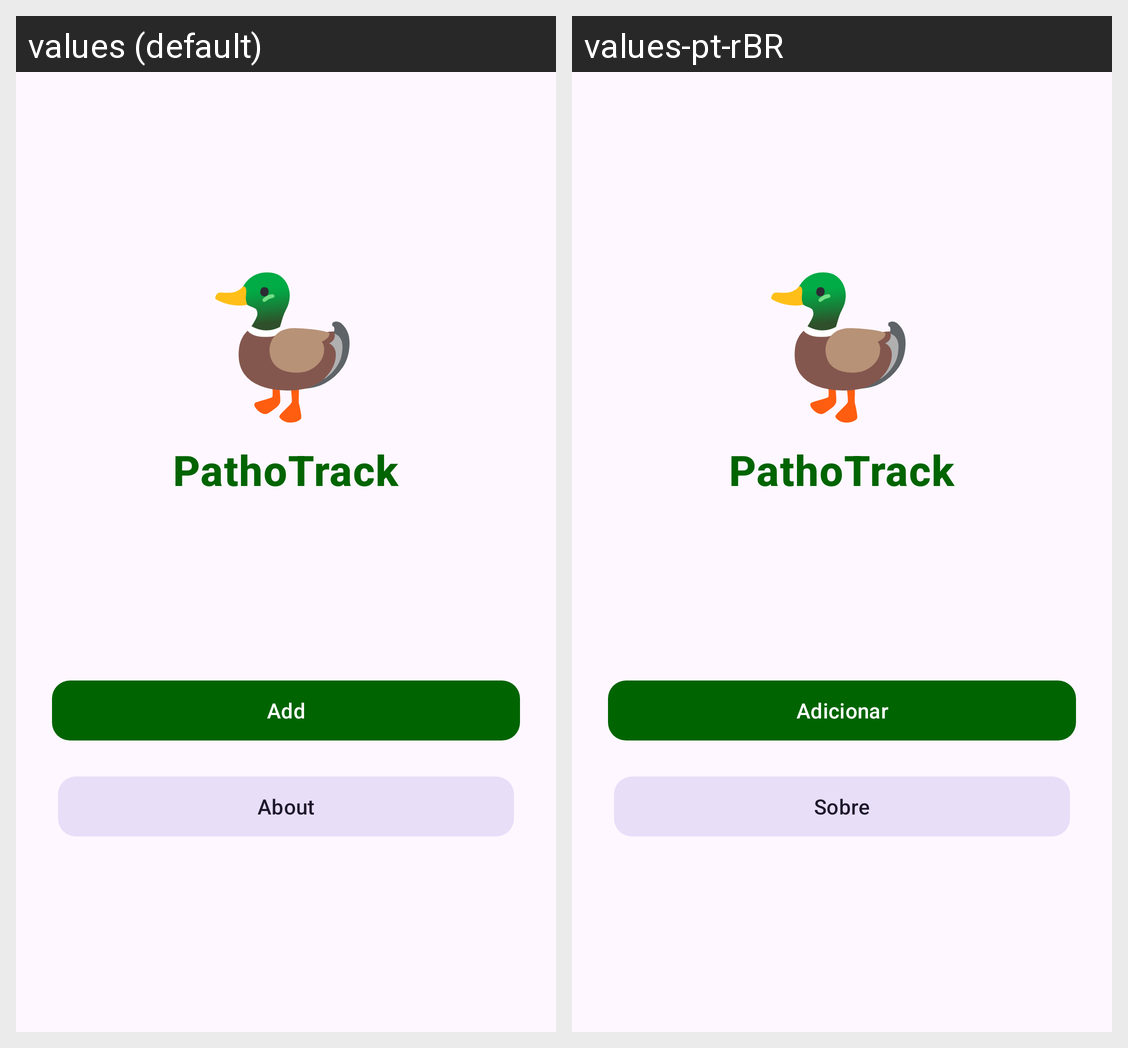

Strings drawn on this Android screen and how each of the app's shown locales translates them:
Android screen res/layout/activity_home.xml rendered under 2 locales, left to right: values (default), values-pt-rBR. Device: Nexus 5 (rendered at 1080×1920; each locale shown at half size, 540×960, under a caption strip naming it); theme Theme.Android.
Strings drawn on this screen, with the default value and each locale's value (text and hints the layout hard-codes, and strings that could not be matched under every locale, appear in the picture but are not listed):

adicionar
  values: Add
  values-pt-rBR: Adicionar

sobre
  values: About
  values-pt-rBR: Sobre
